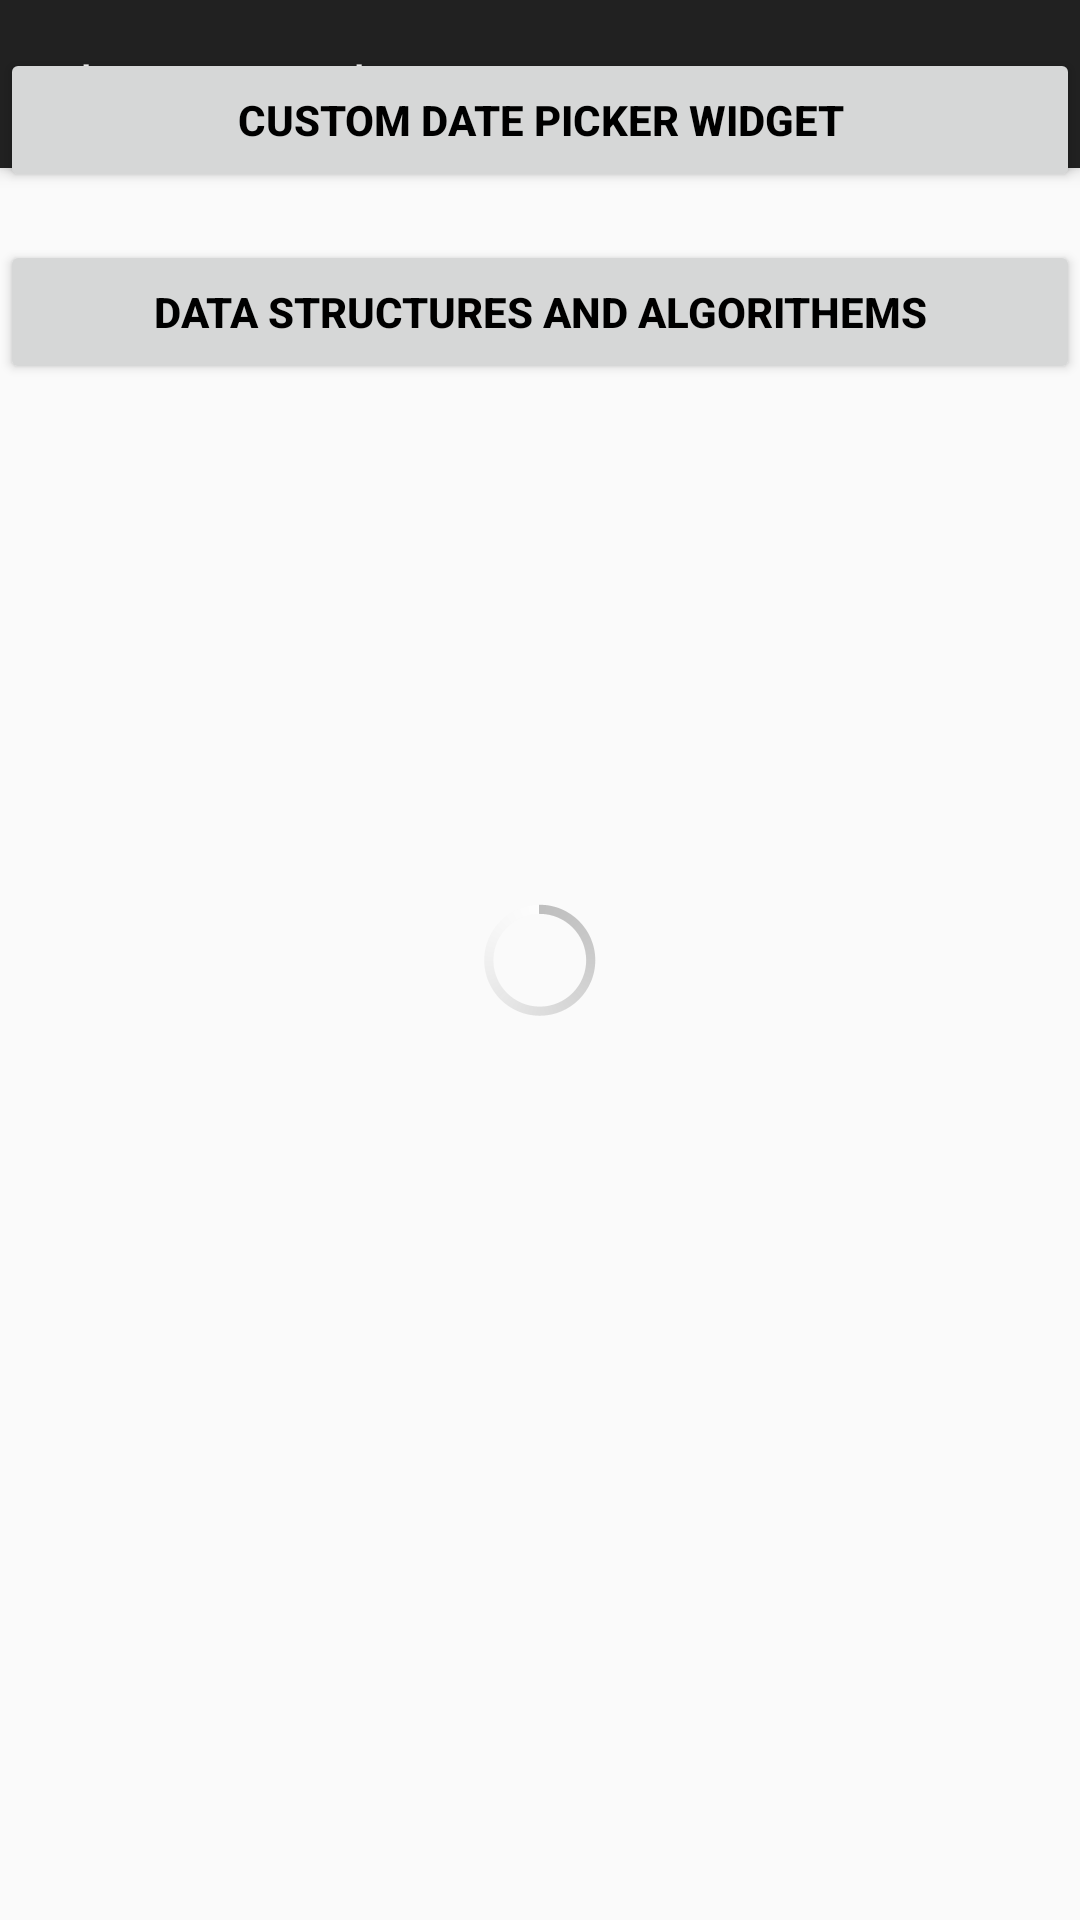

Here is an Android app screen rendered from its layout file. Give the layout XML and the strings, colors and styles it references.
<!-- AndroidManifest.xml: application theme AppTheme -->
<!-- res/layout/activity_main.xml -->
<RelativeLayout xmlns:android="http://schemas.android.com/apk/res/android"
                xmlns:app="http://schemas.android.com/apk/res-auto"
                xmlns:tools="http://schemas.android.com/tools"
                android:layout_width="match_parent"
                android:layout_height="match_parent"
                tools:context=".MainActivity">

    <android.support.design.widget.CoordinatorLayout
        android:id="@+id/coordinatorLayout"
        android:layout_width="match_parent"
        android:layout_height="wrap_content"
        tools:context=".MainActivity">

        <android.support.design.widget.AppBarLayout
            android:id="@+id/app_bar_layout"
            android:layout_width="match_parent"
            android:layout_height="wrap_content"
            android:theme="@style/ThemeOverlay.AppCompat.Dark.ActionBar">

            <android.support.v7.widget.Toolbar
                android:id="@+id/toolbar"
                android:layout_width="match_parent"
                android:layout_height="?attr/actionBarSize"
                android:background="?attr/colorPrimary"
                app:layout_scrollFlags="scroll|enterAlways"
                app:popupTheme="@style/ThemeOverlay.AppCompat.Light">

                <TextView
                    android:id="@+id/app_title"
                    android:layout_width="wrap_content"
                    android:layout_height="wrap_content"
                    android:text="@string/app_name"
                    android:textColor="@android:color/white"
                    android:textSize="@dimen/font_normal"/>
            </android.support.v7.widget.Toolbar>
        </android.support.design.widget.AppBarLayout>

        <android.support.v7.widget.RecyclerView
            android:id="@+id/recycler_view"
            android:layout_width="match_parent"
            android:layout_height="match_parent"
            android:layout_below="@+id/coordinatorLayout"
            android:paddingBottom="@dimen/activity_vertical_margin"
            android:paddingLeft="@dimen/activity_horizontal_margin"
            android:paddingRight="@dimen/activity_horizontal_margin"
            android:paddingTop="@dimen/activity_vertical_margin"
            app:layout_behavior="@string/appbar_scrolling_view_behavior"/>

    </android.support.design.widget.CoordinatorLayout>
    <ProgressBar
        android:id="@+id/progress"
        style="@android:style/Widget.Holo.Light.ProgressBar"
        android:layout_width="wrap_content"
        android:layout_height="wrap_content"
        android:layout_centerInParent="true"
        android:layout_gravity="center"/>

    <Button
        android:id="@+id/customDatePickerActionButton"
        android:layout_width="match_parent"
        android:layout_height="wrap_content"
        android:layout_marginTop="16dp"
        android:onClick="onCustomDatePickerButtonClicked"
        android:text="Custom Date Picker Widget"
        android:textColor="@android:color/black"
        android:textStyle="bold"/>

    <Button
           android:id="@+id/primeNumberActionButton"
           android:layout_width="match_parent"
           android:layout_height="wrap_content"
           android:layout_below="@+id/customDatePickerActionButton"
           android:layout_marginTop="16dp"
           android:onClick="onPrimesButtonClicked"
           android:text="Data Structures and Algorithems"
           android:textColor="@android:color/black"
           android:textStyle="bold"/>

</RelativeLayout>
<!-- resources referenced by this layout -->
<resources>
  <dimen name="activity_horizontal_margin">16dp</dimen>
  <dimen name="activity_vertical_margin">16dp</dimen>
  <dimen name="font_normal">18dp</dimen>
  <string name="app_name">The New York Times</string>
  <style name="AppTheme" parent="Theme.AppCompat.Light.DarkActionBar">
          <item name="windowActionBar">false</item>
          <item name="windowNoTitle">true</item>
      </style>
</resources>
